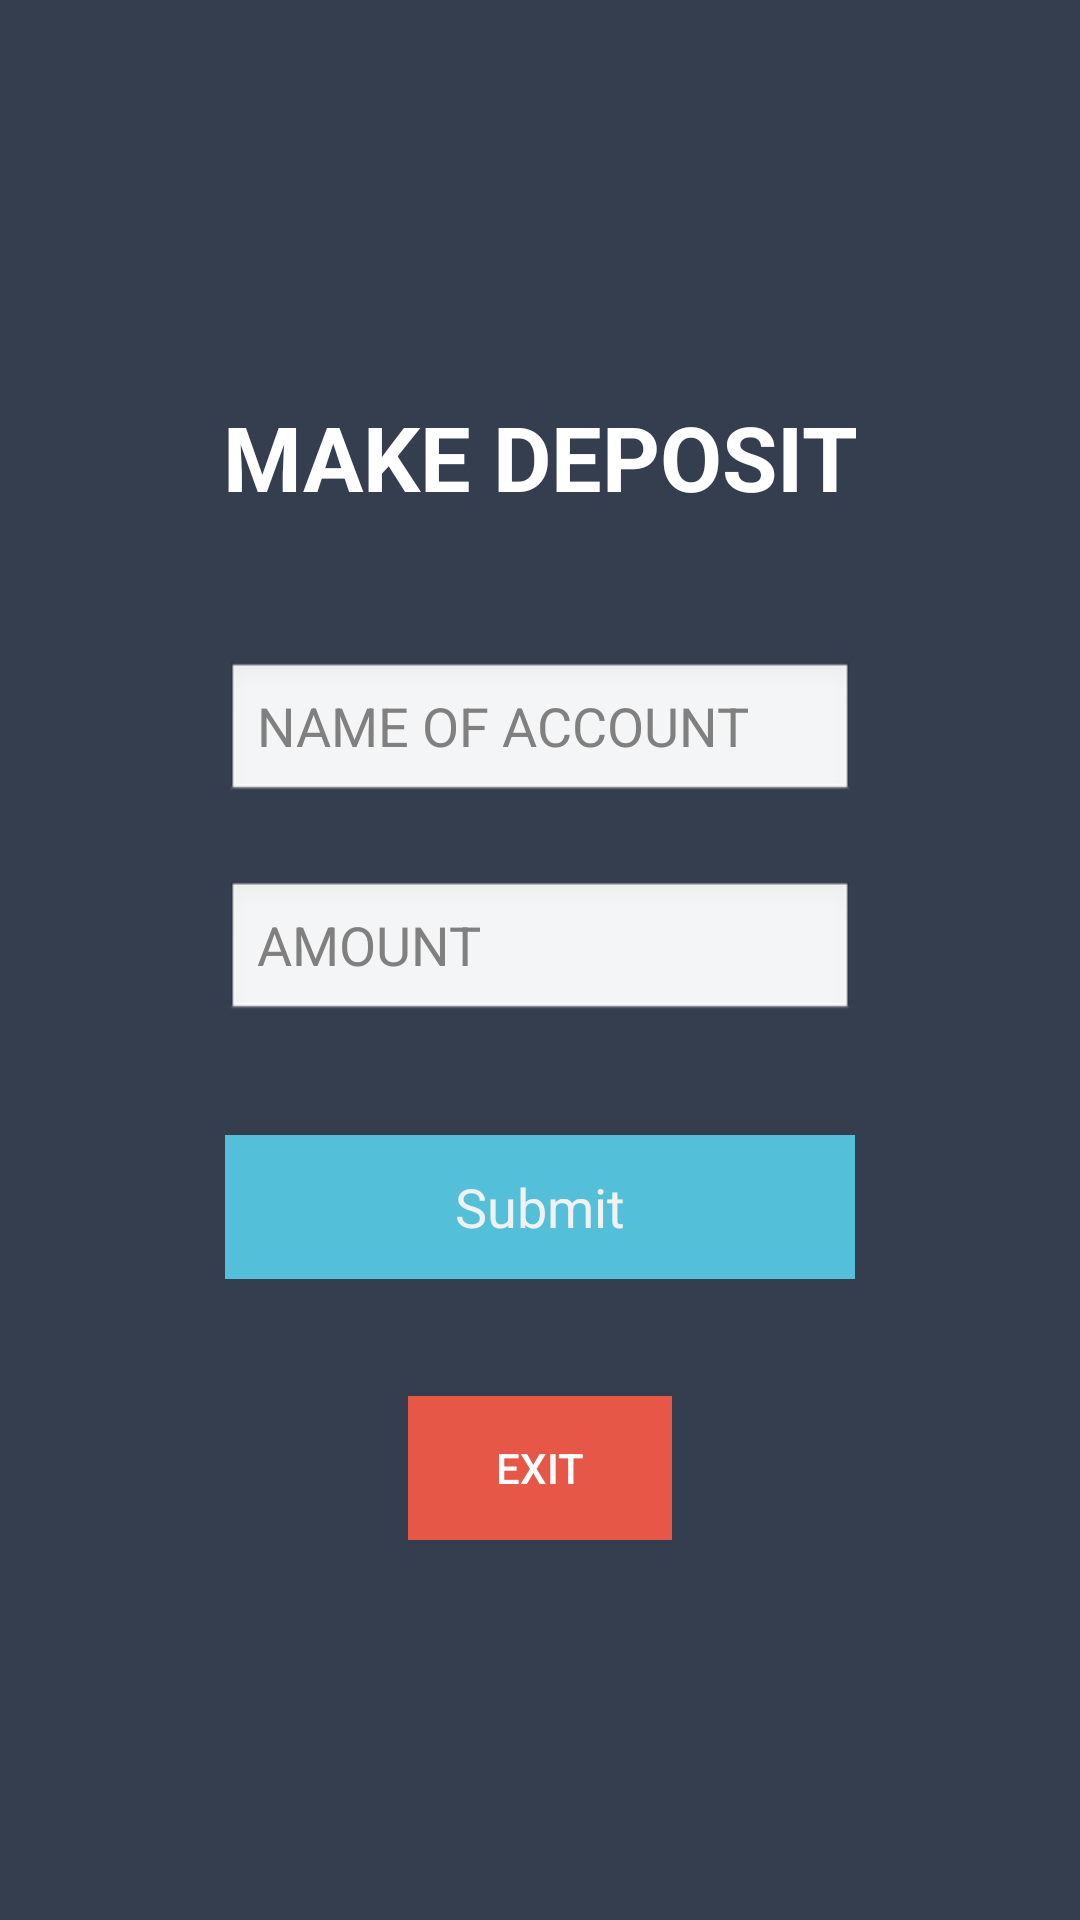

Reconstruct the res/layout file that produces this screen, plus the resources it refers to.
<!-- AndroidManifest.xml: application theme AppTheme -->
<!-- res/layout/activity_make_deposit_customer.xml -->
<?xml version="1.0" encoding="utf-8"?>

<android.support.constraint.ConstraintLayout xmlns:android="http://schemas.android.com/apk/res/android"
    xmlns:app="http://schemas.android.com/apk/res-auto"
    xmlns:tools="http://schemas.android.com/tools"
    android:layout_width="match_parent"
    android:layout_height="match_parent"
    tools:context="com.bank.MakeDepositCustomer"
    tools:layout_editor_absoluteY="16dp"
    tools:layout_editor_absoluteX="16dp"
    android:theme="@android:style/Theme.NoTitleBar">

    <RelativeLayout
        android:layout_width="0dp"
        android:layout_height="0dp"
        android:background="@color/colorPrimaryDark"
        app:layout_constraintBottom_toBottomOf="parent"
        app:layout_constraintHorizontal_bias="0.0"
        app:layout_constraintLeft_toLeftOf="parent"
        app:layout_constraintRight_toRightOf="parent"
        app:layout_constraintTop_toTopOf="parent"
        app:layout_constraintVertical_bias="0.0"
        tools:layout_constraintBottom_creator="1"
        tools:layout_constraintLeft_creator="1"
        tools:layout_constraintRight_creator="1"
        tools:layout_constraintTop_creator="1">

        <ImageView
            android:id="@+id/imageView2"
            android:layout_width="match_parent"
            android:layout_height="wrap_content"
            android:layout_alignParentStart="true"
            android:layout_alignParentTop="true"
            android:layout_marginTop="62dp"
            app:srcCompat="@drawable/goochilog"
            tools:layout_editor_absoluteX="106dp"
            tools:layout_editor_absoluteY="115dp" />

        <TextView
            android:id="@+id/TellerText"
            android:layout_width="match_parent"
            android:layout_height="wrap_content"
            android:layout_alignParentStart="true"
            android:layout_below="@+id/imageView2"
            android:layout_marginTop="70dp"
            android:text="MAKE DEPOSIT"
            android:textAlignment="center"
            android:textAppearance="@style/TextAppearance.AppCompat.Headline"
            android:textColor="@android:color/white"
            android:textSize="30sp"
            android:textStyle="bold" />

        <EditText
            android:id="@+id/nameOfAccountDeposit"
            android:layout_width="wrap_content"
            android:layout_height="wrap_content"

            android:layout_below="@+id/TellerText"
            android:layout_centerHorizontal="true"
            android:layout_marginTop="48dp"
            android:ems="10"
            android:hint="NAME OF ACCOUNT"
            android:inputType="text"
            android:textColor="#8cbb17"/>

        <EditText
            android:id="@+id/amountDepositCustomer"
            android:layout_width="wrap_content"
            android:layout_height="wrap_content"

            android:ems="10"
            android:hint="AMOUNT"
            android:inputType="number"
            android:textColor="#8cbb17"
            android:layout_marginTop="25dp" android:layout_below="@+id/nameOfAccountDeposit"
            android:layout_alignStart="@+id/nameOfAccountDeposit"/>
        <Button
            android:id="@+id/depositsubmitcustomer"
            style="@style/Widget.AppCompat.Button.Borderless"
            android:layout_width="wrap_content"
            android:layout_height="wrap_content"
            android:layout_marginTop="37dp"
            android:background="#53BFD8"
            android:text="Submit"
            android:textAppearance="@style/TextAppearance.AppCompat.Body1"
            android:textColor="#f1f1f1"
            android:textSize="18sp"
            android:layout_below="@+id/amountDepositCustomer"
            android:layout_alignStart="@+id/amountDepositCustomer"
            android:layout_alignEnd="@+id/amountDepositCustomer"/>

        <Button
            android:id="@+id/Exit"
            style="@style/Widget.AppCompat.Button.Borderless.Colored"
            android:layout_width="wrap_content"
            android:layout_height="wrap_content"
            android:layout_marginTop="39dp"
            android:background="@color/reddish"
            android:text="EXIT"
            android:textColor="@android:color/background_light"
            android:layout_below="@+id/depositsubmitcustomer"
            android:layout_centerHorizontal="true" />

    </RelativeLayout>


</android.support.constraint.ConstraintLayout>
<!-- resources referenced by this layout -->
<resources>
  <color name="colorPrimaryDark">#353E4F</color>
  <color name="reddish">#e75748</color>
  <style name="AppTheme" parent="Theme.AppCompat.Light.NoActionBar">
          
          <item name="colorPrimary">@color/colorPrimary</item>
          <item name="colorPrimaryDark">@color/colorPrimaryDark</item>
          <item name="colorAccent">@color/colorAccent</item>
      </style>
  <color name="colorPrimary">#3F51B5</color>
  <color name="colorAccent">#FF4081</color>
</resources>
